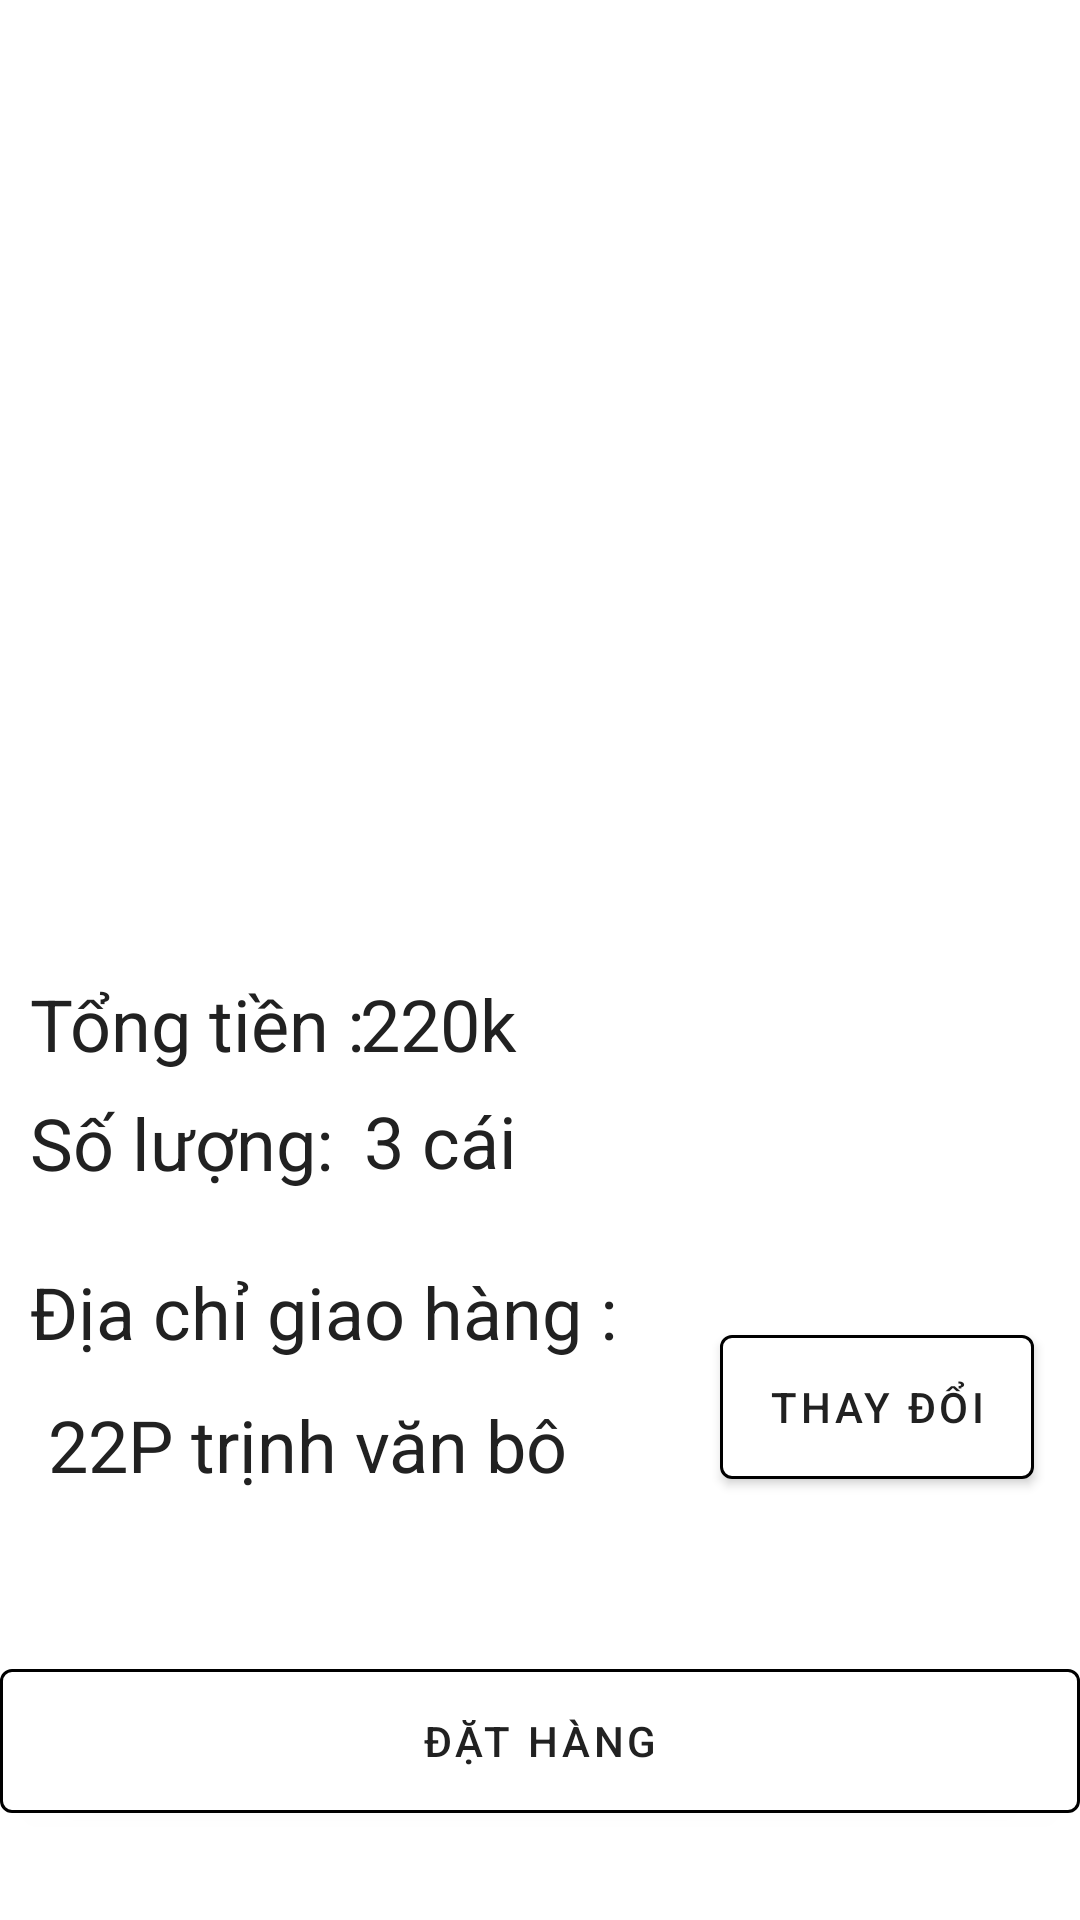

The Android layout XML behind this screen, and the referenced resources:
<!-- AndroidManifest.xml: application theme Theme.QuanlybanquanaoLuxury -->
<!-- res/layout/giohang.xml -->
<?xml version="1.0" encoding="utf-8"?>
<androidx.constraintlayout.widget.ConstraintLayout xmlns:android="http://schemas.android.com/apk/res/android"
    xmlns:app="http://schemas.android.com/apk/res-auto"
    xmlns:tools="http://schemas.android.com/tools"
    android:layout_width="match_parent"
    android:layout_height="match_parent">

    <ImageView

        android:id="@+id/back_icon"
        android:layout_width="50dp"
        android:layout_height="50dp"
        android:src="@mipmap/ic_back"
        app:layout_constraintBottom_toBottomOf="parent"
        app:layout_constraintEnd_toEndOf="parent"
        app:layout_constraintHorizontal_bias="0.044"
        app:layout_constraintStart_toStartOf="parent"
        app:layout_constraintTop_toTopOf="parent"
        app:layout_constraintVertical_bias="0.039" />

    <TextView

        android:id="@+id/textView2"
        android:layout_width="wrap_content"
        android:layout_height="wrap_content"
        android:layout_marginLeft="10dp"
        android:layout_marginRight="10dp"
        android:text="Tổng tiền : "
        android:textColor="@color/text_primary"
        android:textSize="24sp"
        app:layout_constraintBottom_toBottomOf="parent"
        app:layout_constraintEnd_toEndOf="parent"
        app:layout_constraintHorizontal_bias="0.0"
        app:layout_constraintStart_toStartOf="parent"
        app:layout_constraintTop_toTopOf="parent"
        app:layout_constraintVertical_bias="0.535"></TextView>

    <TextView


        android:id="@+id/textView3"
        android:layout_width="wrap_content"
        android:layout_height="wrap_content"
        android:layout_marginLeft="10dp"
        android:layout_marginRight="10dp"
        android:text="Số lượng: "
        android:textColor="@color/text_primary"
        android:textSize="24sp"
        app:layout_constraintBottom_toBottomOf="parent"
        app:layout_constraintEnd_toEndOf="parent"
        app:layout_constraintHorizontal_bias="0.0"
        app:layout_constraintStart_toStartOf="parent"
        app:layout_constraintTop_toTopOf="parent"
        app:layout_constraintVertical_bias="0.6"></TextView>

    <TextView

        android:id="@+id/tv_diachi_giaohang"
        android:layout_width="wrap_content"
        android:layout_height="wrap_content"
        android:layout_marginLeft="10dp"
        android:layout_marginRight="10dp"
        android:text=" 22P trịnh văn bô "
        android:textColor="@color/text_primary"
        android:textSize="24sp"
        app:layout_constraintBottom_toBottomOf="parent"
        app:layout_constraintEnd_toEndOf="parent"
        app:layout_constraintHorizontal_bias="0.0"
        app:layout_constraintStart_toStartOf="parent"
        app:layout_constraintTop_toTopOf="parent"
        app:layout_constraintVertical_bias="0.766"></TextView>

    <TextView

        android:layout_width="wrap_content"
        android:layout_height="wrap_content"
        android:layout_marginBottom="812dp"
        android:fontFamily="sans-serif-condensed-medium"
        android:gravity="center"
        android:text="Giỏ Hàng"
        android:textColor="@color/text_primary"
        android:textSize="40sp"
        app:layout_constraintBottom_toBottomOf="parent"
        app:layout_constraintEnd_toEndOf="parent"
        app:layout_constraintHorizontal_bias="0.418"
        app:layout_constraintStart_toStartOf="parent"></TextView>


    <androidx.recyclerview.widget.RecyclerView
        android:id="@+id/recyclerView"
        android:layout_width="match_parent"
        android:layout_height="wrap_content"
        app:layout_constraintBottom_toBottomOf="parent"
        app:layout_constraintEnd_toEndOf="parent"
        app:layout_constraintHorizontal_bias="0.0"
        app:layout_constraintStart_toStartOf="parent"
        app:layout_constraintTop_toTopOf="parent"
        app:layout_constraintVertical_bias="0.238"></androidx.recyclerview.widget.RecyclerView>

    <TextView

        android:layout_width="wrap_content"
        android:layout_height="wrap_content"
        android:layout_marginLeft="10dp"
        android:layout_marginRight="10dp"
        android:text="Địa chỉ giao hàng : "
        android:textColor="@color/text_primary"
        android:textSize="24sp"
        app:layout_constraintBottom_toBottomOf="parent"
        app:layout_constraintEnd_toEndOf="parent"
        app:layout_constraintHorizontal_bias="0.0"
        app:layout_constraintStart_toStartOf="parent"
        app:layout_constraintTop_toTopOf="parent"
        app:layout_constraintVertical_bias="0.693"></TextView>

    <com.google.android.material.button.MaterialButton
        android:id="@+id/change_address_bt"
        android:layout_width="wrap_content"
        android:layout_height="60dp"
        android:layout_marginLeft="10dp"
        android:layout_marginRight="10dp"
        android:backgroundTint="@color/white"
        android:text="Thay đổi"
        android:textColor="@color/text_primary"
        app:layout_constraintBottom_toBottomOf="parent"
        app:layout_constraintEnd_toEndOf="parent"
        app:layout_constraintHorizontal_bias="0.977"
        app:layout_constraintStart_toStartOf="parent"
        app:layout_constraintTop_toTopOf="parent"
        app:layout_constraintVertical_bias="0.757"
        app:strokeColor="@color/black"
        app:strokeWidth="1dp"></com.google.android.material.button.MaterialButton>

    <com.google.android.material.button.MaterialButton
        android:id="@+id/buy_bt"
        android:layout_width="match_parent"
        android:layout_height="60dp"
        android:backgroundTint="@color/white"
        android:text="ĐẶT HÀNG"

        android:textColor="@color/text_primary"
        app:layout_constraintBottom_toBottomOf="parent"
        app:layout_constraintEnd_toEndOf="parent"
        app:layout_constraintHorizontal_bias="0.0"
        app:layout_constraintStart_toStartOf="parent"
        app:layout_constraintTop_toTopOf="parent"
        app:layout_constraintVertical_bias="0.949"
        app:strokeColor="@color/black"
        app:strokeWidth="1dp"></com.google.android.material.button.MaterialButton>

    <TextView

        android:id="@+id/tv_sl"
        android:layout_width="wrap_content"
        android:layout_height="wrap_content"
        android:layout_marginLeft="10dp"
        android:layout_marginRight="10dp"
        android:text="3 cái  "
        android:textColor="@color/text_primary"
        android:textSize="24sp"
        app:layout_constraintBottom_toBottomOf="parent"
        app:layout_constraintEnd_toEndOf="parent"
        app:layout_constraintHorizontal_bias="0.402"
        app:layout_constraintStart_toStartOf="parent"
        app:layout_constraintTop_toTopOf="parent"
        app:layout_constraintVertical_bias="0.599"></TextView>

    <TextView

        android:id="@+id/tv_tongtien"
        android:layout_width="wrap_content"
        android:layout_height="wrap_content"
        android:layout_marginLeft="10dp"
        android:layout_marginRight="10dp"
        android:text="220k "
        android:textColor="@color/text_primary"
        android:textSize="24sp"
        app:layout_constraintBottom_toBottomOf="parent"
        app:layout_constraintEnd_toEndOf="parent"
        app:layout_constraintHorizontal_bias="0.39"
        app:layout_constraintStart_toStartOf="parent"
        app:layout_constraintTop_toTopOf="parent"
        app:layout_constraintVertical_bias="0.535"></TextView>
</androidx.constraintlayout.widget.ConstraintLayout>
<!-- resources referenced by this layout -->
<resources>
  <color name="black">#FF000000</color>
  <color name="text_primary">#212121</color>
  <color name="white">#FFFFFFFF</color>
  <!-- mipmap ic_back (mipmap-anydpi-v26) -->
  <?xml version="1.0" encoding="utf-8"?>
  <adaptive-icon xmlns:android="http://schemas.android.com/apk/res/android">
      <background android:drawable="@color/ic_back_background"/>
      <foreground android:drawable="@mipmap/ic_backa"/>
  </adaptive-icon>
  <style name="Theme.QuanlybanquanaoLuxury" parent="Theme.MaterialComponents.DayNight.NoActionBar">
          
          <item name="colorPrimary">@color/purple_500</item>
          <item name="colorPrimaryVariant">@color/purple_700</item>
          <item name="colorOnPrimary">@color/white</item>
          
          <item name="colorSecondary">@color/teal_200</item>
          <item name="colorSecondaryVariant">@color/teal_700</item>
          <item name="colorOnSecondary">@color/black</item>
          
          <item name="android:statusBarColor">?attr/colorPrimaryVariant</item>
          
      </style>
  <color name="ic_back_background">#F0F6F3</color>
  <color name="purple_500">#FF6200EE</color>
  <color name="purple_700">#FF3700B3</color>
  <color name="teal_200">#FF03DAC5</color>
  <color name="teal_700">#FF018786</color>
</resources>
